Image classification data set "Herbs" (pegasis470/Herbs on GitHub). Class labels (10): belimbing wuluh, jambu biji, jeruk nipis, kemangi, lidah buaya, nangka, pandan, pepaya, seledri, sirih.

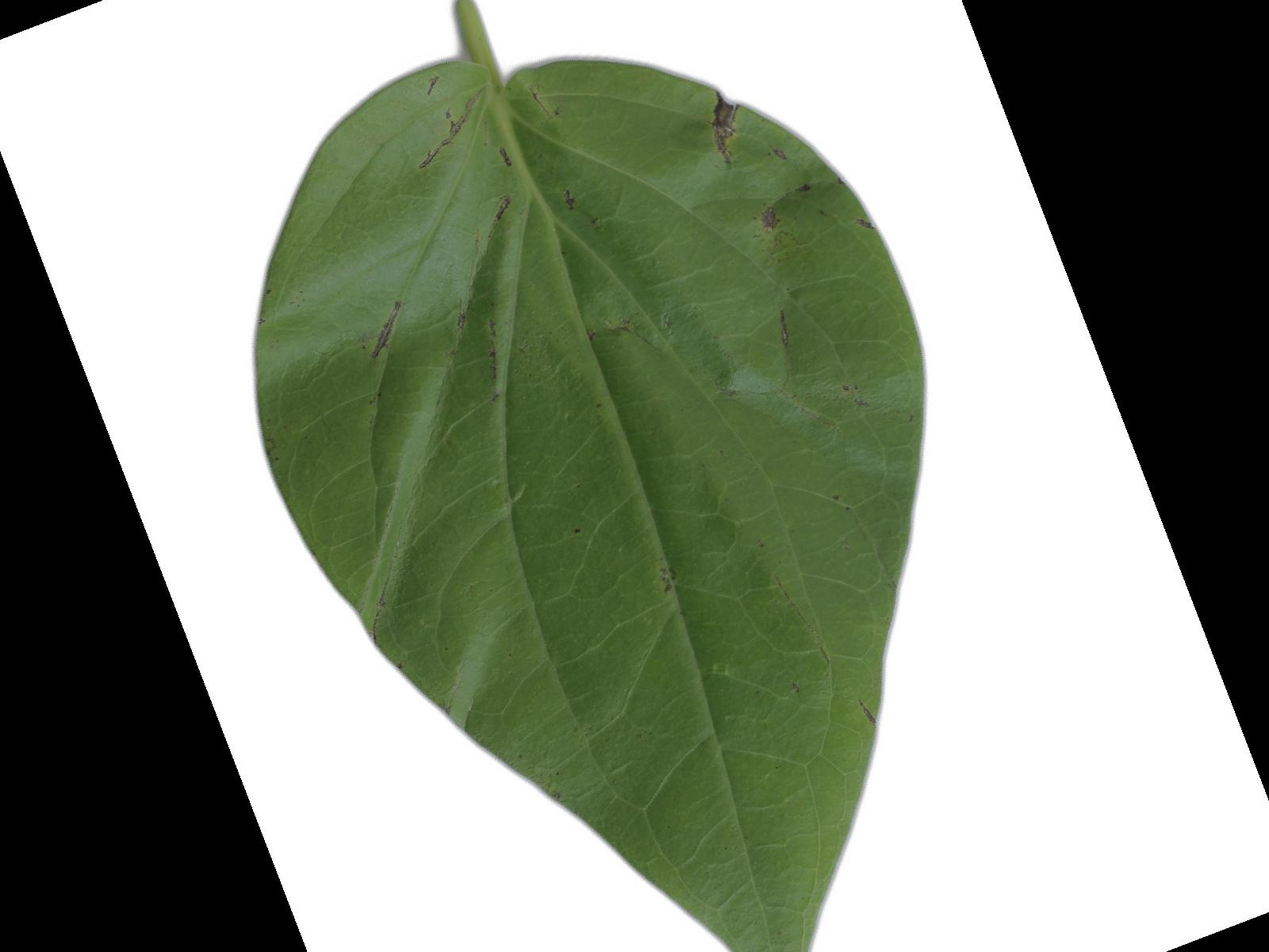
Label: sirih

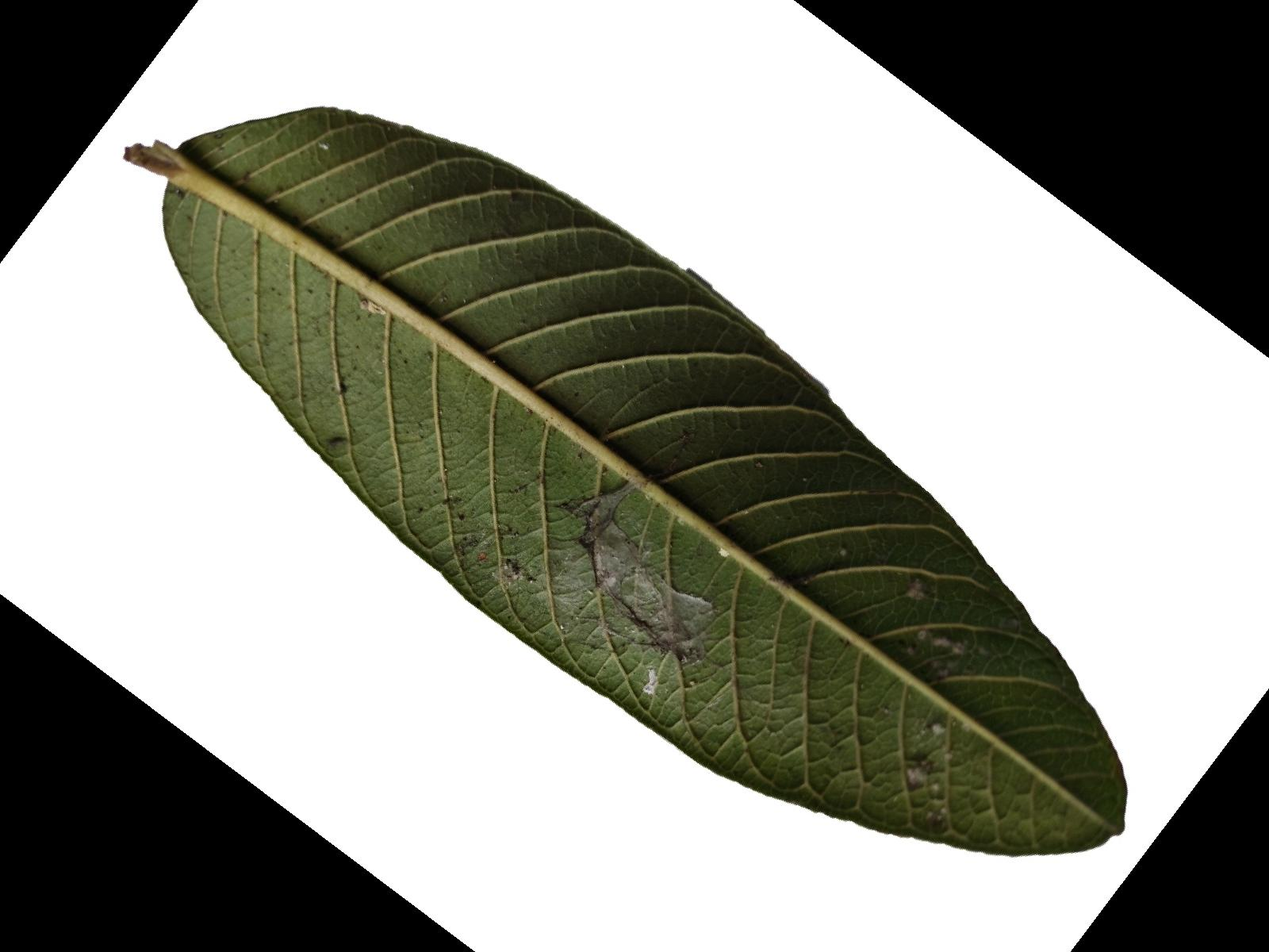
Label: jambu biji

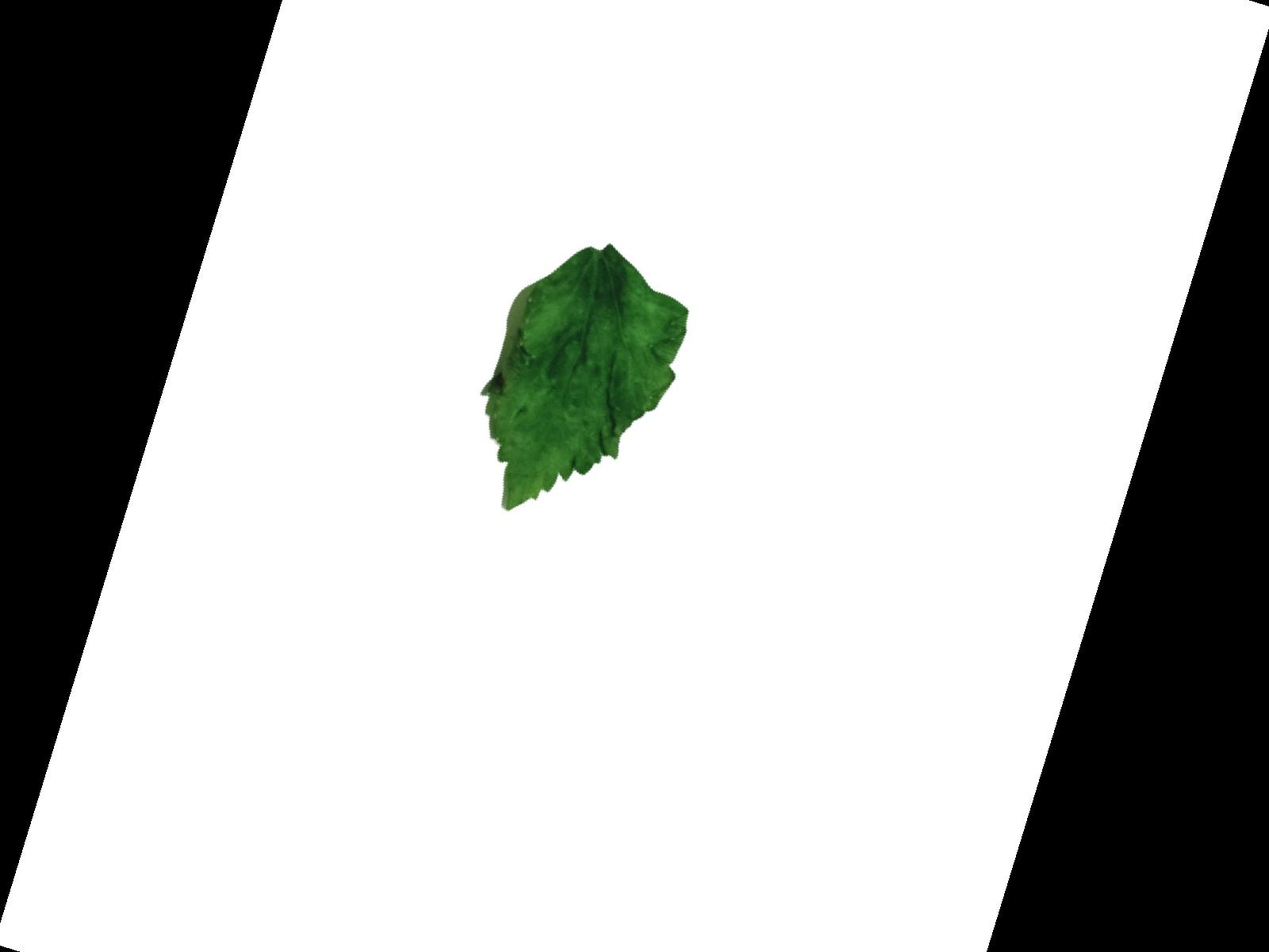
Label: seledri

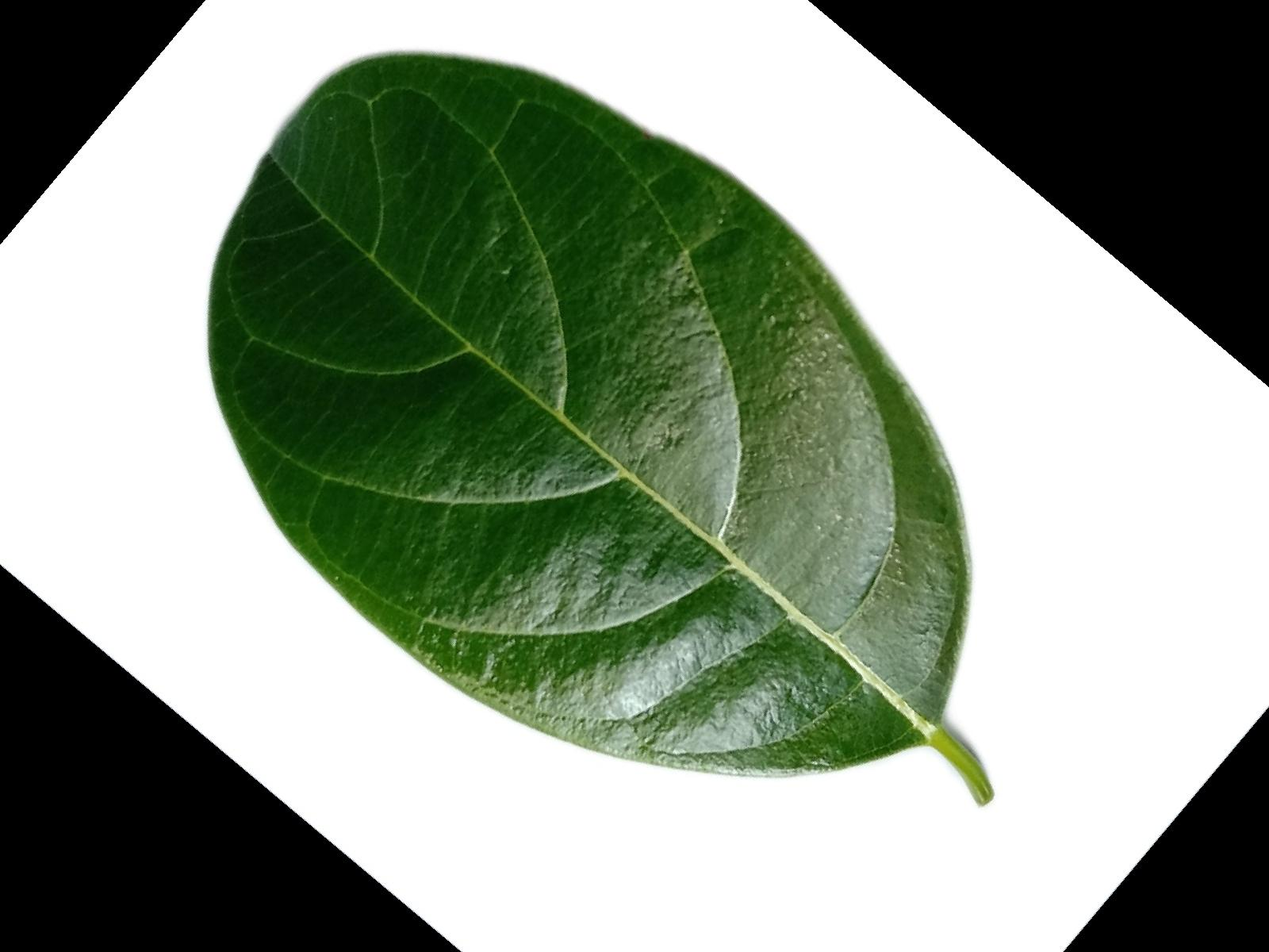
Label: nangka

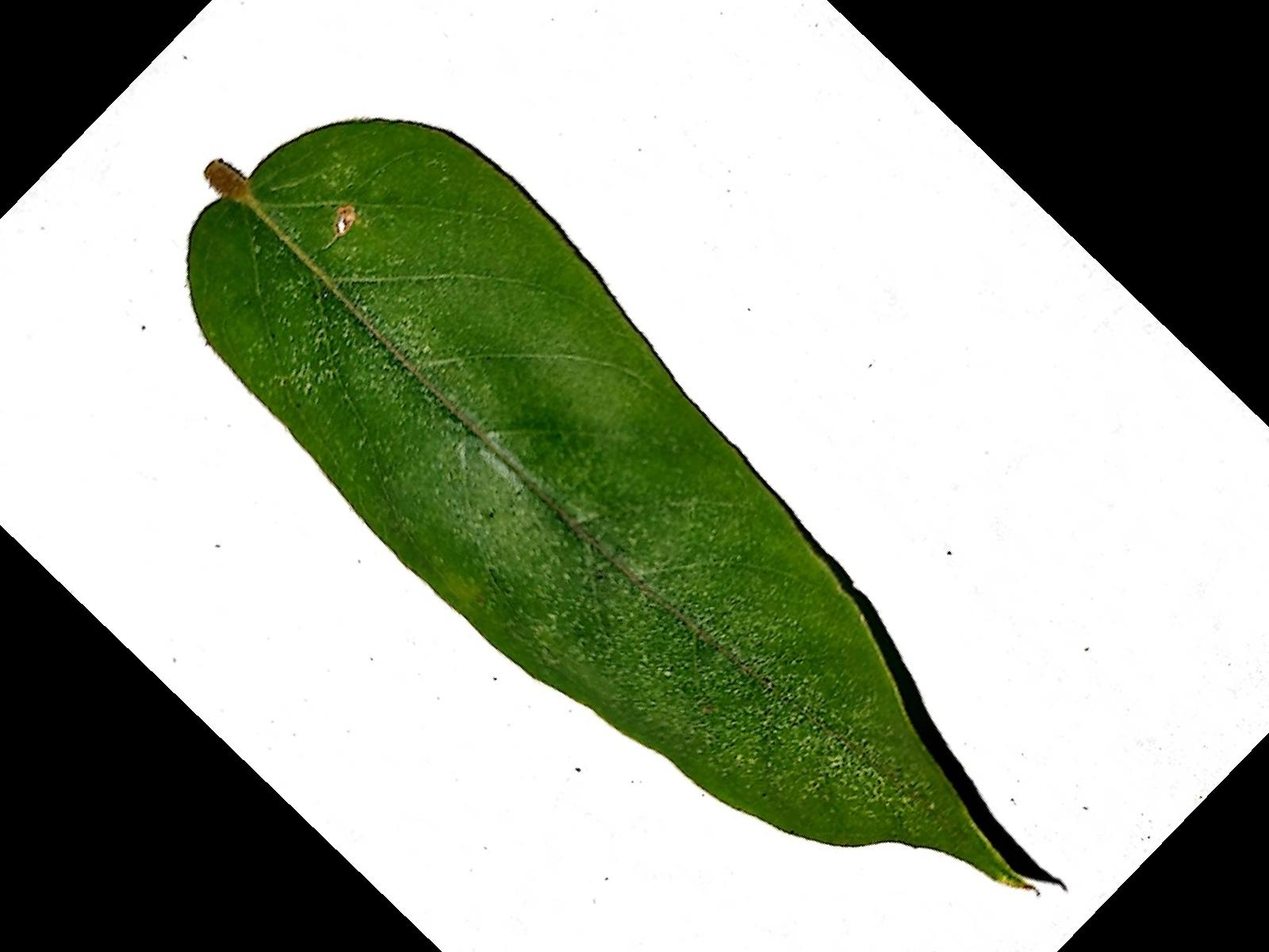
Label: belimbing wuluh

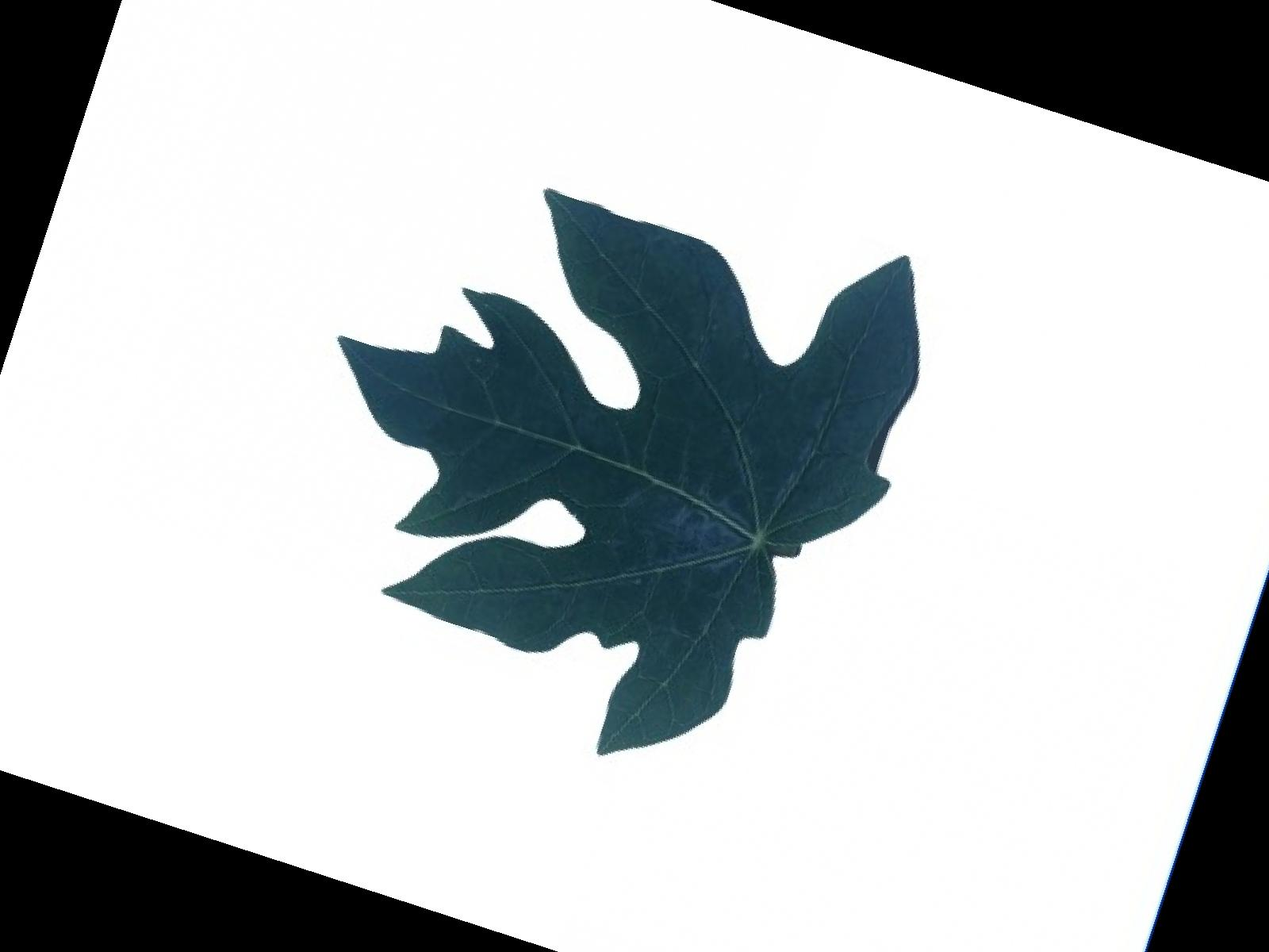
Label: pepaya
